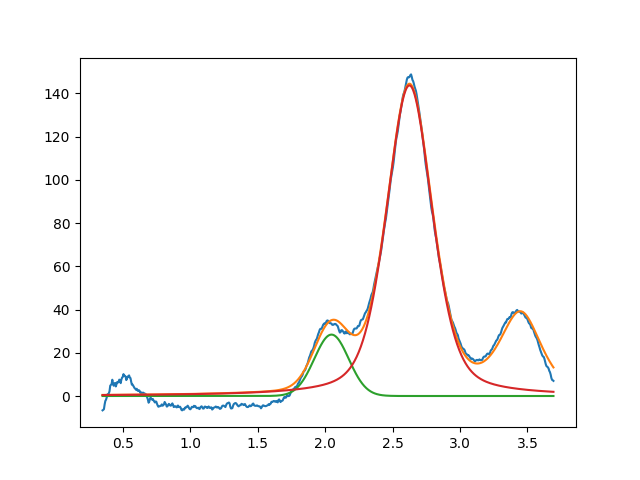

Source data for this figure (header and first rows):
2.047171308403556989e+00, 2.841814711270436433e+01, 2.999999999999999334e-01, 9.999999999999998890e-01
2.624764565638411540e+00, 1.437096192401991459e+02, 4.019535371474445284e-01, 6.061189643127269377e-01
3.450000000000000622e+00, 3.605602097708461429e+01, 3.563506974209925127e-01, 4.987601944017235334e-01
